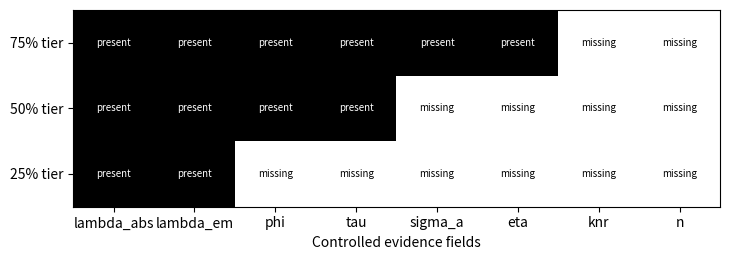
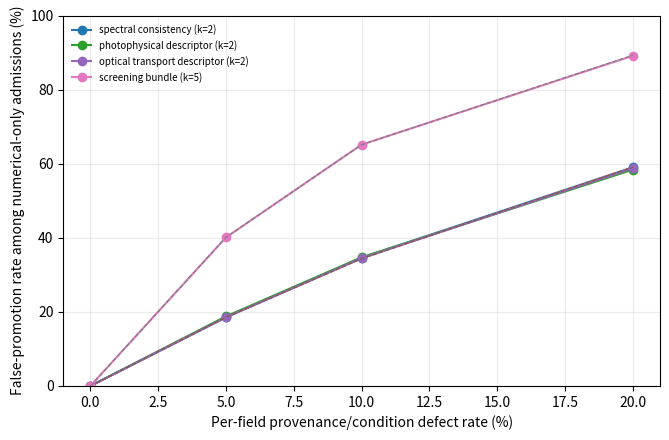
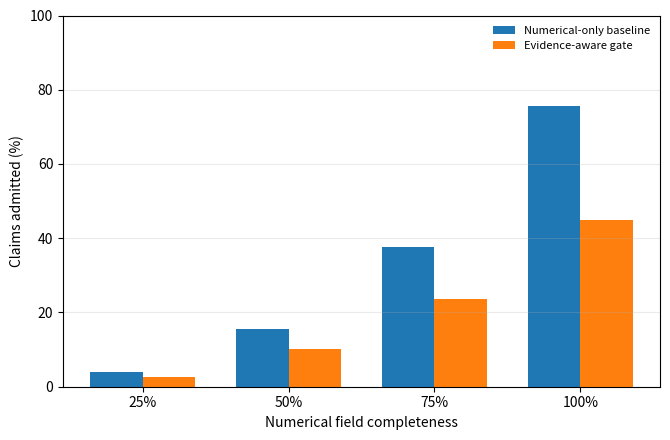

The matplotlib source for these figures, in order:
import csv
from pathlib import Path
import numpy as np
import matplotlib.pyplot as plt

SEED = 20261112
N = 50000
COMPLETENESS = np.array([0.25, 0.50, 0.75, 1.00])
CORRUPTION = np.array([0.00, 0.05, 0.10, 0.20])
FIELDS = [
    "lambda_abs", "lambda_em", "phi", "tau",
    "sigma_a", "eta", "knr", "refractive_index"
]
CLAIMS = {
    "spectral_consistency": ["lambda_abs", "lambda_em"],
    "photophysical_descriptor": ["phi", "tau"],
    "optical_transport_descriptor": ["sigma_a", "refractive_index"],
    "screening_bundle": ["phi", "tau", "sigma_a", "eta", "knr"],
}

OUT = Path("paper1_outputs")
OUT.mkdir(exist_ok=True)
rng = np.random.default_rng(SEED)
rows = []

for c in COMPLETENESS:
    for q in CORRUPTION:
        for claim_name, req_names in CLAIMS.items():
            req_idx = np.array([FIELDS.index(x) for x in req_names])
            present = rng.random((N, len(FIELDS))) < c
            value_valid = rng.random((N, len(FIELDS))) >= q
            source_traceable = rng.random((N, len(FIELDS))) >= q
            condition_match = rng.random((N, len(FIELDS))) >= q

            naive = np.all(present[:, req_idx] & value_valid[:, req_idx], axis=1)
            gated = np.all(
                present[:, req_idx] & value_valid[:, req_idx] &
                source_traceable[:, req_idx] & condition_match[:, req_idx], axis=1
            )

            naive_promotions = int(naive.sum())
            gated_promotions = int(gated.sum())
            false_promotions = int(np.logical_and(naive, ~gated).sum())
            rows.append({
                "seed": SEED,
                "n_trials": N,
                "completeness": float(c),
                "corruption_rate": float(q),
                "claim": claim_name,
                "n_required_fields": len(req_idx),
                "naive_promotion_fraction": naive_promotions / N,
                "evidence_gated_admissible_fraction": gated_promotions / N,
                "false_promotion_fraction_all": false_promotions / N,
                "false_promotion_rate_given_naive":
                    false_promotions / naive_promotions if naive_promotions else 0.0,
            })

csv_path = OUT / "evidence_gate_stress_test.csv"
with csv_path.open("w", newline="", encoding="utf-8") as f:
    w = csv.DictWriter(f, fieldnames=rows[0].keys())
    w.writeheader()
    w.writerows(rows)

def agg(metric, q):
    vals = []
    for c in COMPLETENESS:
        subset = [
            r[metric] for r in rows
            if r["completeness"] == float(c) and r["corruption_rate"] == float(q)
        ]
        vals.append(float(np.mean(subset)))
    return np.array(vals)

# Figure 1: workflow
fig, ax = plt.subplots(figsize=(10.5, 3.2))
ax.axis("off")
labels = ["Source record", "Standardize", "Input gate", "Derive",
          "Evidence gate", "Claim boundary", "Traceable report"]
xs = np.linspace(0.06, 0.94, len(labels))
for i, (x, label) in enumerate(zip(xs, labels)):
    ax.text(x, 0.55, label, ha="center", va="center", fontsize=9,
            bbox=dict(boxstyle="round,pad=0.45", fc="white", ec="black", lw=1.0))
    if i < len(labels) - 1:
        ax.annotate("", xy=(xs[i+1]-0.055, 0.55), xytext=(x+0.055, 0.55),
                    arrowprops=dict(arrowstyle="->", lw=1.1))
ax.text(0.5, 0.16,
        "Numerical existence does not override provenance, condition, or validation state.",
        ha="center", fontsize=9)
fig.tight_layout()
fig.savefig(OUT / "figure1_workflow.png", dpi=300, bbox_inches="tight")
plt.close(fig)

# Figure 2: controlled evidence matrix
features = ["lambda_abs", "lambda_em", "phi", "tau", "sigma_a", "eta", "knr", "n"]
mat = np.array([
    [1,1,1,1,1,1,0,0],
    [1,1,1,1,0,0,0,0],
    [1,1,0,0,0,0,0,0],
])
fig, ax = plt.subplots(figsize=(7.4, 2.7))
ax.imshow(mat, aspect="auto", vmin=0, vmax=1, cmap="Greys")
ax.set_yticks(range(3), ["75% tier", "50% tier", "25% tier"])
ax.set_xticks(range(len(features)), features)
ax.set_xlabel("Controlled evidence fields")
for i in range(mat.shape[0]):
    for j in range(mat.shape[1]):
        ax.text(j, i, "present" if mat[i,j] else "missing",
                ha="center", va="center", fontsize=7,
                color="white" if mat[i,j] else "black")
fig.tight_layout()
fig.savefig(OUT / "figure2_evidence_matrix.png", dpi=300, bbox_inches="tight")
plt.close(fig)

# Figure 3: simulated and analytic false-promotion rate
fig, ax = plt.subplots(figsize=(6.8, 4.5))
for claim_name, req_names in CLAIMS.items():
    sim, theory = [], []
    k = len(req_names)
    for q in CORRUPTION:
        r = next(
            r for r in rows
            if r["completeness"] == 1.0
            and r["corruption_rate"] == float(q)
            and r["claim"] == claim_name
        )
        sim.append(r["false_promotion_rate_given_naive"] * 100)
        theory.append((1 - (1-q)**(2*k)) * 100)
    ax.plot(CORRUPTION * 100, sim, marker="o",
            label=f'{claim_name.replace("_", " ")} (k={k})')
    ax.plot(CORRUPTION * 100, theory, linestyle="--", linewidth=0.9)
ax.set_xlabel("Per-field provenance/condition defect rate (%)")
ax.set_ylabel("False-promotion rate among numerical-only admissions (%)")
ax.set_ylim(0, 100)
ax.grid(True, alpha=0.25)
ax.legend(frameon=False, fontsize=7)
fig.tight_layout()
fig.savefig(OUT / "figure3_false_promotion.png", dpi=300, bbox_inches="tight")
plt.close(fig)

# Figure 4: admissions under a 10% controlled defect rate
q = 0.10
naive = agg("naive_promotion_fraction", q) * 100
gated = agg("evidence_gated_admissible_fraction", q) * 100
x = np.arange(len(COMPLETENESS))
width = 0.36
fig, ax = plt.subplots(figsize=(6.8, 4.5))
ax.bar(x-width/2, naive, width, label="Numerical-only baseline")
ax.bar(x+width/2, gated, width, label="Evidence-aware gate")
ax.set_xticks(x, [f"{int(c*100)}%" for c in COMPLETENESS])
ax.set_xlabel("Numerical field completeness")
ax.set_ylabel("Claims admitted (%)")
ax.set_ylim(0, 100)
ax.legend(frameon=False, fontsize=8)
ax.grid(True, axis="y", alpha=0.25)
fig.tight_layout()
fig.savefig(OUT / "figure4_admissibility.png", dpi=300, bbox_inches="tight")
plt.close(fig)

print("seed", SEED)
print("q=0.10 numerical-only", np.round(naive, 2))
print("q=0.10 evidence-aware", np.round(gated, 2))
print(csv_path)
